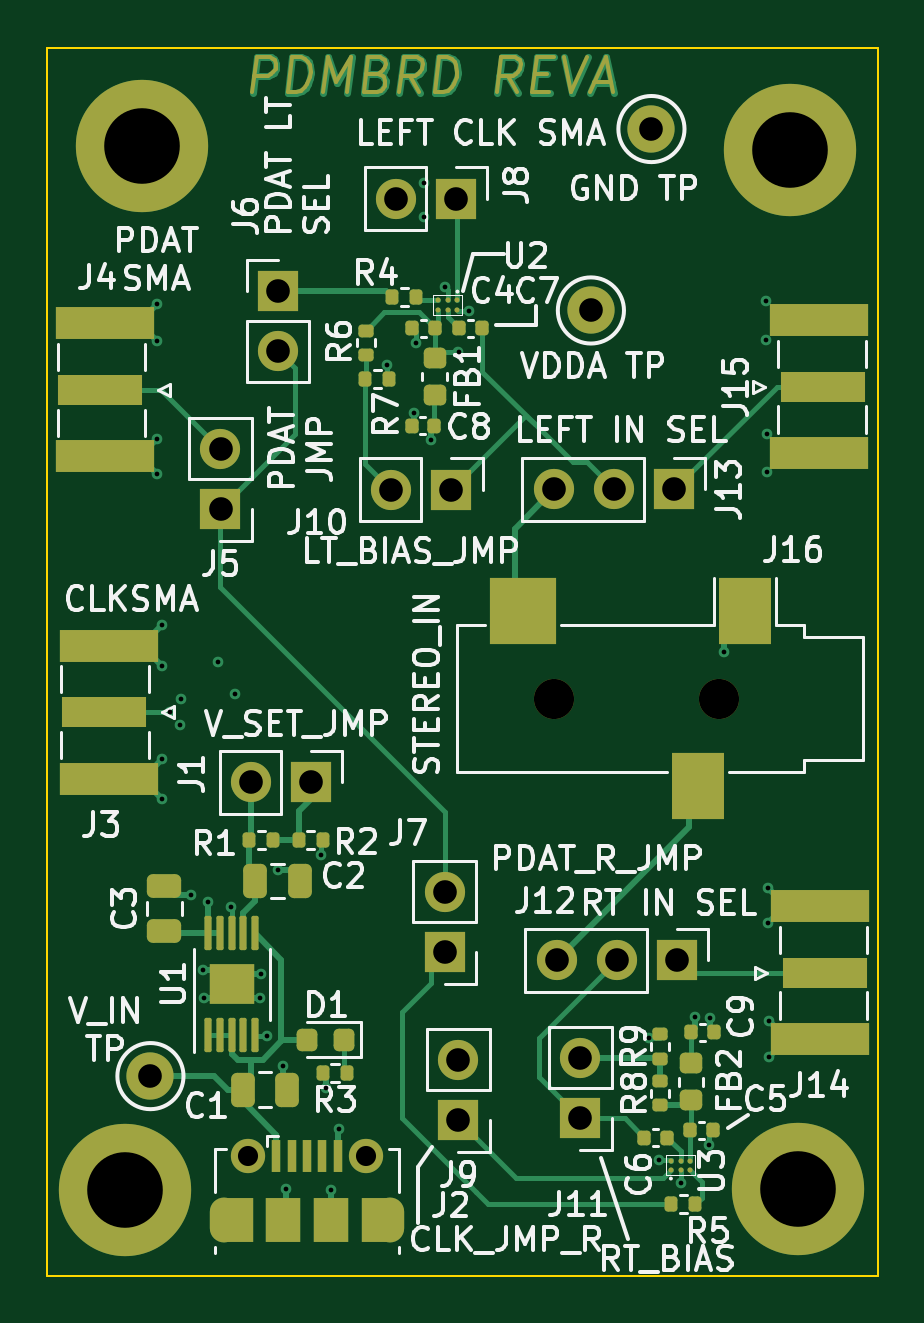
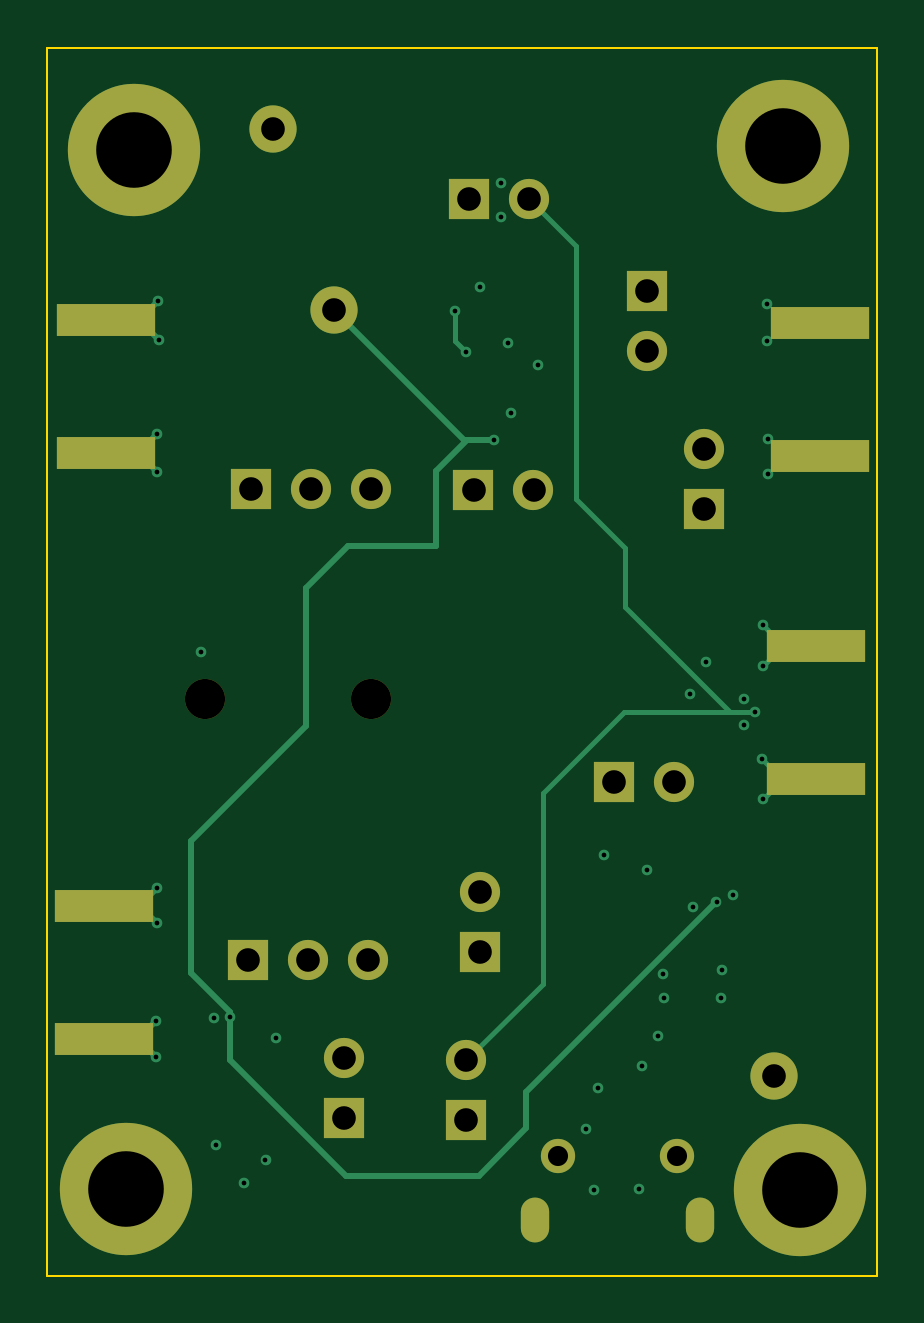
Circuit board: 13 layer files. Board 35.2 x 52.0 mm.
- bottom_copper: pdm_mic_brd-CuBottom.gbr (8395 bytes)
- inner_copper: pdm_mic_brd-CuIn1.gbr (90535 bytes)
- inner_copper: pdm_mic_brd-CuIn2.gbr (94227 bytes)
- top_copper: pdm_mic_brd-CuTop.gbr (27607 bytes)
- outline: pdm_mic_brd-EdgeCuts.gbr (714 bytes)
- bottom_mask: pdm_mic_brd-MaskBottom.gbr (2597 bytes)
- top_mask: pdm_mic_brd-MaskTop.gbr (10093 bytes)
- drill: pdm_mic_brd-NPTH.drl (387 bytes)
- drill: pdm_mic_brd-PTH.drl (2086 bytes)
- paste: pdm_mic_brd-PasteBottom.gbr (794 bytes)
- paste: pdm_mic_brd-PasteTop.gbr (5745 bytes)
- bottom_silk: pdm_mic_brd-SilkBottom.gbr (2601 bytes)
- top_silk: pdm_mic_brd-SilkTop.gbr (72656 bytes)

=== bottom_copper: pdm_mic_brd-CuBottom.gbr (8395 bytes, source omitted) ===
=== inner_copper: pdm_mic_brd-CuIn1.gbr (90535 bytes, source omitted) ===
=== inner_copper: pdm_mic_brd-CuIn2.gbr (94227 bytes, source omitted) ===
=== top_copper: pdm_mic_brd-CuTop.gbr (27607 bytes, source omitted) ===
=== outline: pdm_mic_brd-EdgeCuts.gbr ===
%TF.GenerationSoftware,KiCad,Pcbnew,(6.0.9)*%
%TF.CreationDate,2022-12-23T15:52:03-08:00*%
%TF.ProjectId,pdm_mic_brd,70646d5f-6d69-4635-9f62-72642e6b6963,rev?*%
%TF.SameCoordinates,Original*%
%TF.FileFunction,Profile,NP*%
%FSLAX46Y46*%
G04 Gerber Fmt 4.6, Leading zero omitted, Abs format (unit mm)*
G04 Created by KiCad (PCBNEW (6.0.9)) date 2022-12-23 15:52:03*
%MOMM*%
%LPD*%
G01*
G04 APERTURE LIST*
%TA.AperFunction,Profile*%
%ADD10C,0.100000*%
%TD*%
G04 APERTURE END LIST*
D10*
X105780500Y-31786000D02*
X140933500Y-31786000D01*
X140933500Y-31786000D02*
X140933500Y-83786000D01*
X140933500Y-83786000D02*
X105780500Y-83786000D01*
X105780500Y-83786000D02*
X105780500Y-31786000D01*
M02*

=== bottom_mask: pdm_mic_brd-MaskBottom.gbr ===
%TF.GenerationSoftware,KiCad,Pcbnew,(6.0.9)*%
%TF.CreationDate,2022-12-23T15:52:03-08:00*%
%TF.ProjectId,pdm_mic_brd,70646d5f-6d69-4635-9f62-72642e6b6963,rev?*%
%TF.SameCoordinates,Original*%
%TF.FileFunction,Soldermask,Bot*%
%TF.FilePolarity,Negative*%
%FSLAX46Y46*%
G04 Gerber Fmt 4.6, Leading zero omitted, Abs format (unit mm)*
G04 Created by KiCad (PCBNEW (6.0.9)) date 2022-12-23 15:52:03*
%MOMM*%
%LPD*%
G01*
G04 APERTURE LIST*
%ADD10R,1.700000X1.700000*%
%ADD11O,1.700000X1.700000*%
%ADD12R,4.200000X1.350000*%
%ADD13C,5.600000*%
%ADD14C,3.600000*%
%ADD15C,1.700000*%
%ADD16C,2.000000*%
%ADD17C,1.450000*%
%ADD18O,1.200000X1.900000*%
G04 APERTURE END LIST*
D10*
%TO.C,J6*%
X115555000Y-42088000D03*
D11*
X115555000Y-44628000D03*
%TD*%
D10*
%TO.C,J5*%
X113118000Y-51322000D03*
D11*
X113118000Y-48782000D03*
%TD*%
D12*
%TO.C,J15*%
X138438500Y-48962000D03*
X138438500Y-43312000D03*
%TD*%
%TO.C,J3*%
X108378000Y-62748000D03*
X108378000Y-57098000D03*
%TD*%
D10*
%TO.C,J1*%
X116948000Y-62889000D03*
D11*
X114408000Y-62889000D03*
%TD*%
D13*
%TO.C,H4*%
X137238000Y-36127000D03*
D14*
X137238000Y-36127000D03*
%TD*%
D10*
%TO.C,J11*%
X128350000Y-77108000D03*
D11*
X128350000Y-74568000D03*
%TD*%
D12*
%TO.C,J14*%
X138508000Y-68117000D03*
X138508000Y-73767000D03*
%TD*%
D13*
%TO.C,H1*%
X109792000Y-35945000D03*
D14*
X109792000Y-35945000D03*
%TD*%
D10*
%TO.C,J13*%
X132309000Y-50486000D03*
D11*
X129769000Y-50486000D03*
X127229000Y-50486000D03*
%TD*%
D10*
%TO.C,J7*%
X122614000Y-70090000D03*
D11*
X122614000Y-67550000D03*
%TD*%
D12*
%TO.C,J4*%
X108222000Y-49091000D03*
X108222000Y-43441000D03*
%TD*%
D15*
%TO.C,J16*%
X134230000Y-59344000D03*
X127230000Y-59344000D03*
%TD*%
D16*
%TO.C,TP1*%
X110153000Y-75324000D03*
%TD*%
D10*
%TO.C,J10*%
X122881000Y-50500000D03*
D11*
X120341000Y-50500000D03*
%TD*%
D10*
%TO.C,J9*%
X123193000Y-77189000D03*
D11*
X123193000Y-74649000D03*
%TD*%
D10*
%TO.C,J8*%
X123087000Y-38177000D03*
D11*
X120547000Y-38177000D03*
%TD*%
D16*
%TO.C,TP3*%
X128799000Y-42912000D03*
%TD*%
D13*
%TO.C,H3*%
X137576000Y-80097000D03*
D14*
X137576000Y-80097000D03*
%TD*%
D10*
%TO.C,J12*%
X132436000Y-70413000D03*
D11*
X129896000Y-70413000D03*
X127356000Y-70413000D03*
%TD*%
D16*
%TO.C,TP2*%
X131362000Y-35232000D03*
%TD*%
D17*
%TO.C,J2*%
X114283000Y-78697000D03*
D18*
X113283000Y-81397000D03*
D17*
X119283000Y-78697000D03*
D18*
X120283000Y-81397000D03*
%TD*%
D13*
%TO.C,H2*%
X109064000Y-80154000D03*
D14*
X109064000Y-80154000D03*
%TD*%
M02*

=== top_mask: pdm_mic_brd-MaskTop.gbr (10093 bytes, source omitted) ===
=== drill: pdm_mic_brd-NPTH.drl ===
M48
; DRILL file {KiCad (6.0.9)} date Fri Dec 23 15:52:03 2022
; FORMAT={-:-/ absolute / inch / decimal}
; #@! TF.CreationDate,2022-12-23T15:52:03-08:00
; #@! TF.GenerationSoftware,Kicad,Pcbnew,(6.0.9)
; #@! TF.FileFunction,NonPlated,1,4,NPTH
FMAT,2
INCH
; #@! TA.AperFunction,NonPlated,NPTH,ComponentDrill
T1C0.0669
%
G90
G05
T1
X5.0091Y-2.3364
X5.2846Y-2.3364
T0
M30

=== drill: pdm_mic_brd-PTH.drl ===
M48
; DRILL file {KiCad (6.0.9)} date Fri Dec 23 15:52:03 2022
; FORMAT={-:-/ absolute / inch / decimal}
; #@! TF.CreationDate,2022-12-23T15:52:03-08:00
; #@! TF.GenerationSoftware,Kicad,Pcbnew,(6.0.9)
; #@! TF.FileFunction,Plated,1,4,PTH
FMAT,2
INCH
; #@! TA.AperFunction,Plated,PTH,ViaDrill
T1C0.0079
; #@! TA.AperFunction,Plated,PTH,ComponentDrill
T2C0.0236
; #@! TA.AperFunction,Plated,PTH,ComponentDrill
T3C0.0335
; #@! TA.AperFunction,Plated,PTH,ComponentDrill
T4C0.0394
; #@! TA.AperFunction,Plated,PTH,ComponentDrill
T5C0.1260
%
G90
G05
T1
X4.3469Y-1.9029
X4.3469Y-1.962
X4.3479Y-1.7411
X4.3484Y-1.6789
X4.3557Y-2.5041
X4.3561Y-2.2137
X4.3561Y-2.2812
X4.3567Y-2.4375
X4.3691Y-2.3582
X4.3865Y-2.3807
X4.3871Y-2.3363
X4.4046Y-2.6637
X4.4243Y-2.7886
X4.4252Y-2.8356
X4.4328Y-2.6756
X4.45Y-2.276
X4.4712Y-2.6832
X4.4776Y-2.3288
X4.52Y-2.8352
X4.5216Y-2.7952
X4.5307Y-2.8982
X4.5487Y-2.6221
X4.5574Y-2.9484
X4.562Y-3.1531
X4.6202Y-2.5978
X4.63Y-2.986
X4.6378Y-3.1553
X4.6506Y-3.0539
X4.7302Y-1.7798
X4.7756Y-1.8596
X4.7798Y-1.7441
X4.792Y-1.5337
X4.7928Y-1.477
X4.8042Y-1.9061
X4.8273Y-1.6499
X4.8502Y-1.7583
X4.8683Y-1.6896
X5.1677Y-2.9017
X5.1845Y-3.1059
X5.2203Y-3.1443
X5.2437Y-2.8669
X5.2677Y-3.0803
X5.2696Y-2.8685
X5.2921Y-2.2592
X5.3622Y-1.7383
X5.363Y-1.6733
X5.3646Y-1.9589
X5.365Y-1.8954
X5.3658Y-2.6519
X5.366Y-2.7108
X5.3671Y-2.9341
X5.3675Y-2.873
T3
X4.4993Y-3.0983
X4.6962Y-3.0983
T4
X4.3367Y-2.9655
X4.4535Y-1.9206
X4.4535Y-2.0206
X4.5043Y-2.4759
X4.5494Y-1.657
X4.5494Y-1.757
X4.6043Y-2.4759
X4.7378Y-1.9882
X4.7459Y-1.503
X4.8273Y-2.6594
X4.8273Y-2.7594
X4.8378Y-1.9882
X4.8459Y-1.503
X4.8501Y-2.9389
X4.8501Y-3.0389
X5.009Y-1.9876
X5.014Y-2.7722
X5.0531Y-2.9357
X5.0531Y-3.0357
X5.0708Y-1.6894
X5.109Y-1.9876
X5.114Y-2.7722
X5.1717Y-1.3871
X5.209Y-1.9876
X5.214Y-2.7722
T5
X4.2939Y-3.1557
X4.3225Y-1.4152
X5.4031Y-1.4223
X5.4164Y-3.1534
T2
G00X4.46Y-3.2184
M15
G01X4.46Y-3.1908
M16
G05
G00X4.7356Y-3.1908
M15
G01X4.7356Y-3.2184
M16
G05
T0
M30

=== paste: pdm_mic_brd-PasteBottom.gbr ===
%TF.GenerationSoftware,KiCad,Pcbnew,(6.0.9)*%
%TF.CreationDate,2022-12-23T15:52:03-08:00*%
%TF.ProjectId,pdm_mic_brd,70646d5f-6d69-4635-9f62-72642e6b6963,rev?*%
%TF.SameCoordinates,Original*%
%TF.FileFunction,Paste,Bot*%
%TF.FilePolarity,Positive*%
%FSLAX46Y46*%
G04 Gerber Fmt 4.6, Leading zero omitted, Abs format (unit mm)*
G04 Created by KiCad (PCBNEW (6.0.9)) date 2022-12-23 15:52:03*
%MOMM*%
%LPD*%
G01*
G04 APERTURE LIST*
%ADD10R,4.200000X1.350000*%
G04 APERTURE END LIST*
D10*
%TO.C,J15*%
X138438500Y-48962000D03*
X138438500Y-43312000D03*
%TD*%
%TO.C,J3*%
X108378000Y-62748000D03*
X108378000Y-57098000D03*
%TD*%
%TO.C,J14*%
X138508000Y-68117000D03*
X138508000Y-73767000D03*
%TD*%
%TO.C,J4*%
X108222000Y-49091000D03*
X108222000Y-43441000D03*
%TD*%
M02*

=== paste: pdm_mic_brd-PasteTop.gbr ===
%TF.GenerationSoftware,KiCad,Pcbnew,(6.0.9)*%
%TF.CreationDate,2022-12-23T15:52:02-08:00*%
%TF.ProjectId,pdm_mic_brd,70646d5f-6d69-4635-9f62-72642e6b6963,rev?*%
%TF.SameCoordinates,Original*%
%TF.FileFunction,Paste,Top*%
%TF.FilePolarity,Positive*%
%FSLAX46Y46*%
G04 Gerber Fmt 4.6, Leading zero omitted, Abs format (unit mm)*
G04 Created by KiCad (PCBNEW (6.0.9)) date 2022-12-23 15:52:02*
%MOMM*%
%LPD*%
G01*
G04 APERTURE LIST*
G04 Aperture macros list*
%AMRoundRect*
0 Rectangle with rounded corners*
0 $1 Rounding radius*
0 $2 $3 $4 $5 $6 $7 $8 $9 X,Y pos of 4 corners*
0 Add a 4 corners polygon primitive as box body*
4,1,4,$2,$3,$4,$5,$6,$7,$8,$9,$2,$3,0*
0 Add four circle primitives for the rounded corners*
1,1,$1+$1,$2,$3*
1,1,$1+$1,$4,$5*
1,1,$1+$1,$6,$7*
1,1,$1+$1,$8,$9*
0 Add four rect primitives between the rounded corners*
20,1,$1+$1,$2,$3,$4,$5,0*
20,1,$1+$1,$4,$5,$6,$7,0*
20,1,$1+$1,$6,$7,$8,$9,0*
20,1,$1+$1,$8,$9,$2,$3,0*%
G04 Aperture macros list end*
%ADD10RoundRect,0.250000X-0.250000X-0.475000X0.250000X-0.475000X0.250000X0.475000X-0.250000X0.475000X0*%
%ADD11RoundRect,0.140000X-0.140000X-0.170000X0.140000X-0.170000X0.140000X0.170000X-0.140000X0.170000X0*%
%ADD12RoundRect,0.218750X0.256250X-0.218750X0.256250X0.218750X-0.256250X0.218750X-0.256250X-0.218750X0*%
%ADD13R,3.600000X1.270000*%
%ADD14R,4.200000X1.350000*%
%ADD15RoundRect,0.135000X0.135000X0.185000X-0.135000X0.185000X-0.135000X-0.185000X0.135000X-0.185000X0*%
%ADD16RoundRect,0.218750X0.218750X0.256250X-0.218750X0.256250X-0.218750X-0.256250X0.218750X-0.256250X0*%
%ADD17RoundRect,0.140000X0.140000X0.170000X-0.140000X0.170000X-0.140000X-0.170000X0.140000X-0.170000X0*%
%ADD18C,0.215000*%
%ADD19RoundRect,0.135000X-0.185000X0.135000X-0.185000X-0.135000X0.185000X-0.135000X0.185000X0.135000X0*%
%ADD20R,2.200000X2.800000*%
%ADD21R,2.800000X2.800000*%
%ADD22RoundRect,0.135000X-0.135000X-0.185000X0.135000X-0.185000X0.135000X0.185000X-0.135000X0.185000X0*%
%ADD23RoundRect,0.250000X0.475000X-0.250000X0.475000X0.250000X-0.475000X0.250000X-0.475000X-0.250000X0*%
%ADD24RoundRect,0.170000X0.210000X-0.170000X0.210000X0.170000X-0.210000X0.170000X-0.210000X-0.170000X0*%
%ADD25RoundRect,0.075000X0.075000X-0.650000X0.075000X0.650000X-0.075000X0.650000X-0.075000X-0.650000X0*%
%ADD26RoundRect,0.135000X0.185000X-0.135000X0.185000X0.135000X-0.185000X0.135000X-0.185000X-0.135000X0*%
%ADD27RoundRect,0.218750X-0.256250X0.218750X-0.256250X-0.218750X0.256250X-0.218750X0.256250X0.218750X0*%
%ADD28R,0.400000X1.350000*%
%ADD29R,1.500000X1.900000*%
G04 APERTURE END LIST*
D10*
%TO.C,C1*%
X114052000Y-75896000D03*
X115952000Y-75896000D03*
%TD*%
D11*
%TO.C,C9*%
X133030000Y-73461500D03*
X133990000Y-73461500D03*
%TD*%
D12*
%TO.C,FB2*%
X133042000Y-76355000D03*
X133042000Y-74780000D03*
%TD*%
D13*
%TO.C,J15*%
X138638500Y-46137000D03*
D14*
X138438500Y-43312000D03*
X138438500Y-48962000D03*
%TD*%
D15*
%TO.C,R5*%
X133225000Y-80752000D03*
X132205000Y-80752000D03*
%TD*%
D16*
%TO.C,D1*%
X118366500Y-73785000D03*
X116791500Y-73785000D03*
%TD*%
D17*
%TO.C,C8*%
X122168000Y-47789000D03*
X121208000Y-47789000D03*
%TD*%
D18*
%TO.C,U3*%
X132195000Y-79299819D03*
X132195000Y-78899819D03*
X132595000Y-79299819D03*
X132595000Y-78899819D03*
X132995000Y-79299819D03*
X132995000Y-78899819D03*
%TD*%
D13*
%TO.C,J3*%
X108178000Y-59923000D03*
D14*
X108378000Y-57098000D03*
X108378000Y-62748000D03*
%TD*%
D15*
%TO.C,R4*%
X121405000Y-42354000D03*
X120385000Y-42354000D03*
%TD*%
D13*
%TO.C,J14*%
X138708000Y-70942000D03*
D14*
X138508000Y-73767000D03*
X138508000Y-68117000D03*
%TD*%
D13*
%TO.C,J4*%
X108022000Y-46266000D03*
D14*
X108222000Y-43441000D03*
X108222000Y-49091000D03*
%TD*%
D19*
%TO.C,R6*%
X119263000Y-43770000D03*
X119263000Y-44790000D03*
%TD*%
D20*
%TO.C,J16*%
X133330000Y-63044000D03*
X135330000Y-55644000D03*
D21*
X125930000Y-55644000D03*
%TD*%
D22*
%TO.C,R2*%
X116427000Y-65347000D03*
X117447000Y-65347000D03*
%TD*%
D17*
%TO.C,C4*%
X122183000Y-43662000D03*
X121223000Y-43662000D03*
%TD*%
D22*
%TO.C,R1*%
X114338000Y-65326000D03*
X115358000Y-65326000D03*
%TD*%
D23*
%TO.C,C3*%
X110742000Y-69179000D03*
X110742000Y-67279000D03*
%TD*%
D24*
%TO.C,U1*%
X114058000Y-71012000D03*
X113118000Y-71852000D03*
X113118000Y-71012000D03*
X114058000Y-71852000D03*
D25*
X112588000Y-73582000D03*
X113088000Y-73582000D03*
X113588000Y-73582000D03*
X114088000Y-73582000D03*
X114588000Y-73582000D03*
X114588000Y-69282000D03*
X114088000Y-69282000D03*
X113588000Y-69282000D03*
X113088000Y-69282000D03*
X112588000Y-69282000D03*
%TD*%
D11*
%TO.C,C7*%
X123231000Y-43665000D03*
X124191000Y-43665000D03*
%TD*%
D26*
%TO.C,R8*%
X131740000Y-76567000D03*
X131740000Y-75547000D03*
%TD*%
D22*
%TO.C,R7*%
X119246000Y-45800000D03*
X120266000Y-45800000D03*
%TD*%
D27*
%TO.C,FB1*%
X122179000Y-44926000D03*
X122179000Y-46501000D03*
%TD*%
D15*
%TO.C,R3*%
X118475000Y-75178000D03*
X117455000Y-75178000D03*
%TD*%
D11*
%TO.C,C5*%
X133014000Y-77624500D03*
X133974000Y-77624500D03*
%TD*%
D10*
%TO.C,C2*%
X114580000Y-67069000D03*
X116480000Y-67069000D03*
%TD*%
D17*
%TO.C,C6*%
X132023000Y-77942500D03*
X131063000Y-77942500D03*
%TD*%
D28*
%TO.C,J2*%
X115483000Y-78697000D03*
X116133000Y-78697000D03*
X116783000Y-78697000D03*
X117433000Y-78697000D03*
X118083000Y-78697000D03*
D29*
X117783000Y-81397000D03*
X115783000Y-81397000D03*
%TD*%
D18*
%TO.C,U2*%
X123139000Y-42473000D03*
X123139000Y-42873000D03*
X122739000Y-42473000D03*
X122739000Y-42873000D03*
X122339000Y-42473000D03*
X122339000Y-42873000D03*
%TD*%
D26*
%TO.C,R9*%
X131732000Y-74580000D03*
X131732000Y-73560000D03*
%TD*%
M02*

=== bottom_silk: pdm_mic_brd-SilkBottom.gbr ===
%TF.GenerationSoftware,KiCad,Pcbnew,(6.0.9)*%
%TF.CreationDate,2022-12-23T15:52:03-08:00*%
%TF.ProjectId,pdm_mic_brd,70646d5f-6d69-4635-9f62-72642e6b6963,rev?*%
%TF.SameCoordinates,Original*%
%TF.FileFunction,Legend,Bot*%
%TF.FilePolarity,Positive*%
%FSLAX46Y46*%
G04 Gerber Fmt 4.6, Leading zero omitted, Abs format (unit mm)*
G04 Created by KiCad (PCBNEW (6.0.9)) date 2022-12-23 15:52:03*
%MOMM*%
%LPD*%
G01*
G04 APERTURE LIST*
%ADD10R,1.700000X1.700000*%
%ADD11O,1.700000X1.700000*%
%ADD12R,4.200000X1.350000*%
%ADD13C,5.600000*%
%ADD14C,3.600000*%
%ADD15C,1.700000*%
%ADD16C,2.000000*%
%ADD17C,1.450000*%
%ADD18O,1.200000X1.900000*%
G04 APERTURE END LIST*
%LPC*%
D10*
%TO.C,J6*%
X115555000Y-42088000D03*
D11*
X115555000Y-44628000D03*
%TD*%
D10*
%TO.C,J5*%
X113118000Y-51322000D03*
D11*
X113118000Y-48782000D03*
%TD*%
D12*
%TO.C,J15*%
X138438500Y-48962000D03*
X138438500Y-43312000D03*
%TD*%
%TO.C,J3*%
X108378000Y-62748000D03*
X108378000Y-57098000D03*
%TD*%
D10*
%TO.C,J1*%
X116948000Y-62889000D03*
D11*
X114408000Y-62889000D03*
%TD*%
D13*
%TO.C,H4*%
X137238000Y-36127000D03*
D14*
X137238000Y-36127000D03*
%TD*%
D10*
%TO.C,J11*%
X128350000Y-77108000D03*
D11*
X128350000Y-74568000D03*
%TD*%
D12*
%TO.C,J14*%
X138508000Y-68117000D03*
X138508000Y-73767000D03*
%TD*%
D13*
%TO.C,H1*%
X109792000Y-35945000D03*
D14*
X109792000Y-35945000D03*
%TD*%
D10*
%TO.C,J13*%
X132309000Y-50486000D03*
D11*
X129769000Y-50486000D03*
X127229000Y-50486000D03*
%TD*%
D10*
%TO.C,J7*%
X122614000Y-70090000D03*
D11*
X122614000Y-67550000D03*
%TD*%
D12*
%TO.C,J4*%
X108222000Y-49091000D03*
X108222000Y-43441000D03*
%TD*%
D15*
%TO.C,J16*%
X134230000Y-59344000D03*
X127230000Y-59344000D03*
%TD*%
D16*
%TO.C,TP1*%
X110153000Y-75324000D03*
%TD*%
D10*
%TO.C,J10*%
X122881000Y-50500000D03*
D11*
X120341000Y-50500000D03*
%TD*%
D10*
%TO.C,J9*%
X123193000Y-77189000D03*
D11*
X123193000Y-74649000D03*
%TD*%
D10*
%TO.C,J8*%
X123087000Y-38177000D03*
D11*
X120547000Y-38177000D03*
%TD*%
D16*
%TO.C,TP3*%
X128799000Y-42912000D03*
%TD*%
D13*
%TO.C,H3*%
X137576000Y-80097000D03*
D14*
X137576000Y-80097000D03*
%TD*%
D10*
%TO.C,J12*%
X132436000Y-70413000D03*
D11*
X129896000Y-70413000D03*
X127356000Y-70413000D03*
%TD*%
D16*
%TO.C,TP2*%
X131362000Y-35232000D03*
%TD*%
D17*
%TO.C,J2*%
X114283000Y-78697000D03*
D18*
X113283000Y-81397000D03*
D17*
X119283000Y-78697000D03*
D18*
X120283000Y-81397000D03*
%TD*%
D13*
%TO.C,H2*%
X109064000Y-80154000D03*
D14*
X109064000Y-80154000D03*
%TD*%
M02*

=== top_silk: pdm_mic_brd-SilkTop.gbr (72656 bytes, source omitted) ===
